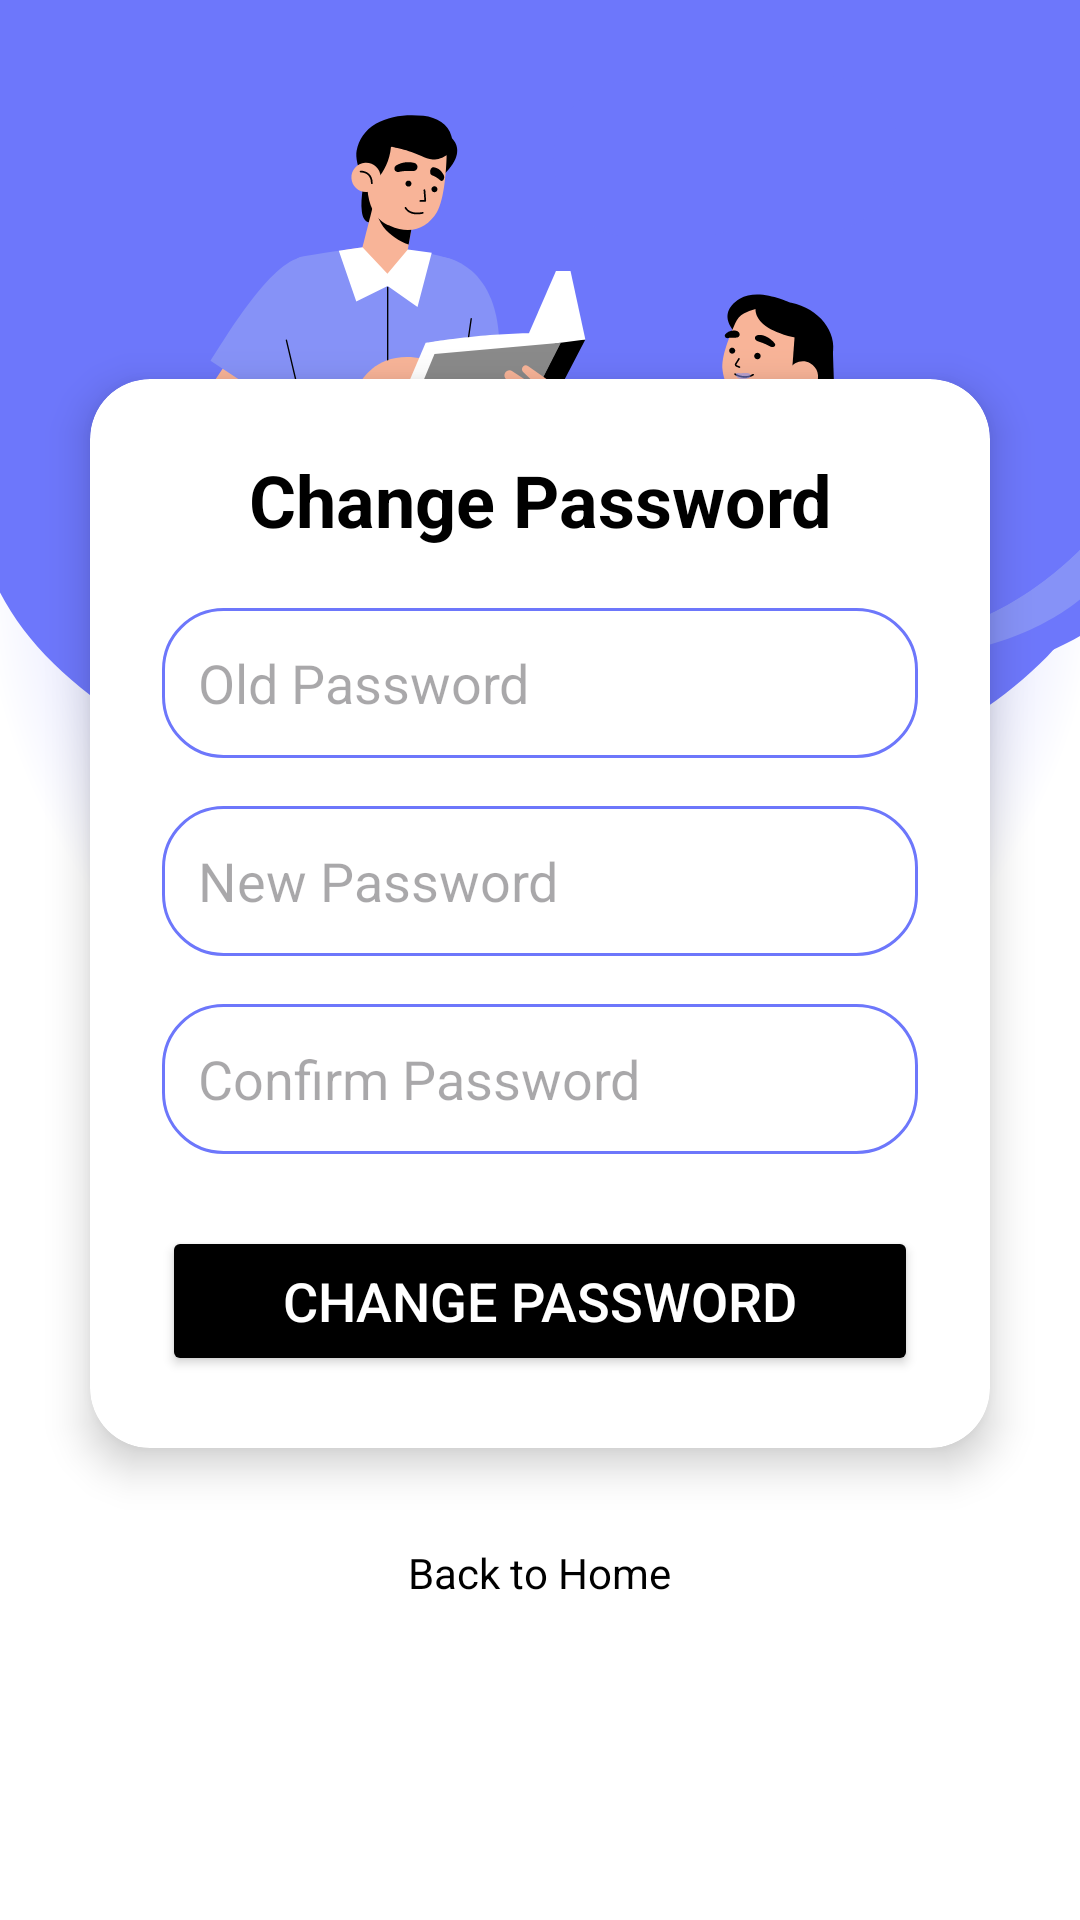

Android layout source for this screen:
<!-- AndroidManifest.xml: application theme Theme.Drivora -->
<!-- res/layout/activity_change_password.xml -->
<?xml version="1.0" encoding="utf-8"?>
<LinearLayout
    xmlns:android="http://schemas.android.com/apk/res/android"
    xmlns:app="http://schemas.android.com/apk/res-auto"
    xmlns:tools="http://schemas.android.com/tools"
    android:layout_width="match_parent"
    android:layout_height="match_parent"
    android:orientation="vertical"
    android:background="@drawable/loginbkg"
    android:gravity="center"
    tools:context=".ChangePassword_Activity">

    <androidx.cardview.widget.CardView
        android:layout_width="match_parent"
        android:layout_height="wrap_content"
        android:layout_marginHorizontal="30dp"
        android:layout_marginVertical="20dp"
        app:cardCornerRadius="20dp"
        app:cardElevation="8dp">

        <LinearLayout
            android:layout_width="match_parent"
            android:layout_height="wrap_content"
            android:orientation="vertical"
            android:padding="24dp">

            <TextView
                android:id="@+id/changePasswordTitle"
                android:layout_width="match_parent"
                android:layout_height="wrap_content"
                android:text="Change Password"
                android:textSize="24sp"
                android:textStyle="bold"
                android:textAlignment="center"
                android:textColor="@color/black"/>

            <EditText
                android:id="@+id/oldPassword"
                android:layout_width="match_parent"
                android:layout_height="50dp"
                android:background="@drawable/custom_edittext"
                android:drawableLeft="@drawable/baseline_lock_24"
                android:drawablePadding="12dp"
                android:hint="Old Password"
                android:inputType="textPassword"
                android:paddingHorizontal="12dp"
                android:textColor="@color/black"
                android:layout_marginTop="20dp"/>

            <EditText
                android:id="@+id/newPassword"
                android:layout_width="match_parent"
                android:layout_height="50dp"
                android:background="@drawable/custom_edittext"
                android:drawableLeft="@drawable/baseline_lock_24"
                android:drawablePadding="12dp"
                android:hint="New Password"
                android:inputType="textPassword"
                android:paddingHorizontal="12dp"
                android:textColor="@color/black"
                android:layout_marginTop="16dp"/>

            <EditText
                android:id="@+id/confirmPassword"
                android:layout_width="match_parent"
                android:layout_height="50dp"
                android:background="@drawable/custom_edittext"
                android:drawableLeft="@drawable/baseline_lock_24"
                android:drawablePadding="12dp"
                android:hint="Confirm Password"
                android:inputType="textPassword"
                android:paddingHorizontal="12dp"
                android:textColor="@color/black"
                android:layout_marginTop="16dp"/>

            <Button
                android:id="@+id/changePasswordButton"
                android:layout_width="match_parent"
                android:layout_height="50dp"
                android:text="Change Password"
                android:textSize="18sp"
                android:textColor="@color/white"
                android:backgroundTint="@color/black"
                android:layout_marginTop="24dp"/>
        </LinearLayout>
    </androidx.cardview.widget.CardView>

    <TextView
        android:id="@+id/signupText"
        android:layout_width="wrap_content"
        android:layout_height="wrap_content"
        android:text="Back to Home"
        android:textSize="14sp"
        android:textColor="@color/black"
        android:paddingTop="12dp"
        android:layout_gravity="center"
        android:onClick="BackHome"/>

</LinearLayout>
<!-- resources referenced by this layout -->
<resources>
  <color name="black">#FF000000</color>
  <color name="white">#FFFFFFFF</color>
  <!-- drawable custom_edittext (drawable) -->
  <?xml version="1.0" encoding="utf-8"?>
  <shape xmlns:android="http://schemas.android.com/apk/res/android"
      android:shape="rectangle">
  
      <stroke
          android:width="1dp"
          android:color="@color/blue"        />
  
      <corners
          android:radius="20dp" />
  
  </shape>
  <!-- drawable loginbkg: png bitmap (drawable, 130182 bytes) -->
  <style name="Theme.Drivora" parent="Base.Theme.Drivora" />
  <color name="blue">#6D77FB</color>
  <style name="Base.Theme.Drivora" parent="Theme.Material3.DayNight.NoActionBar">
          
          
      </style>
</resources>
